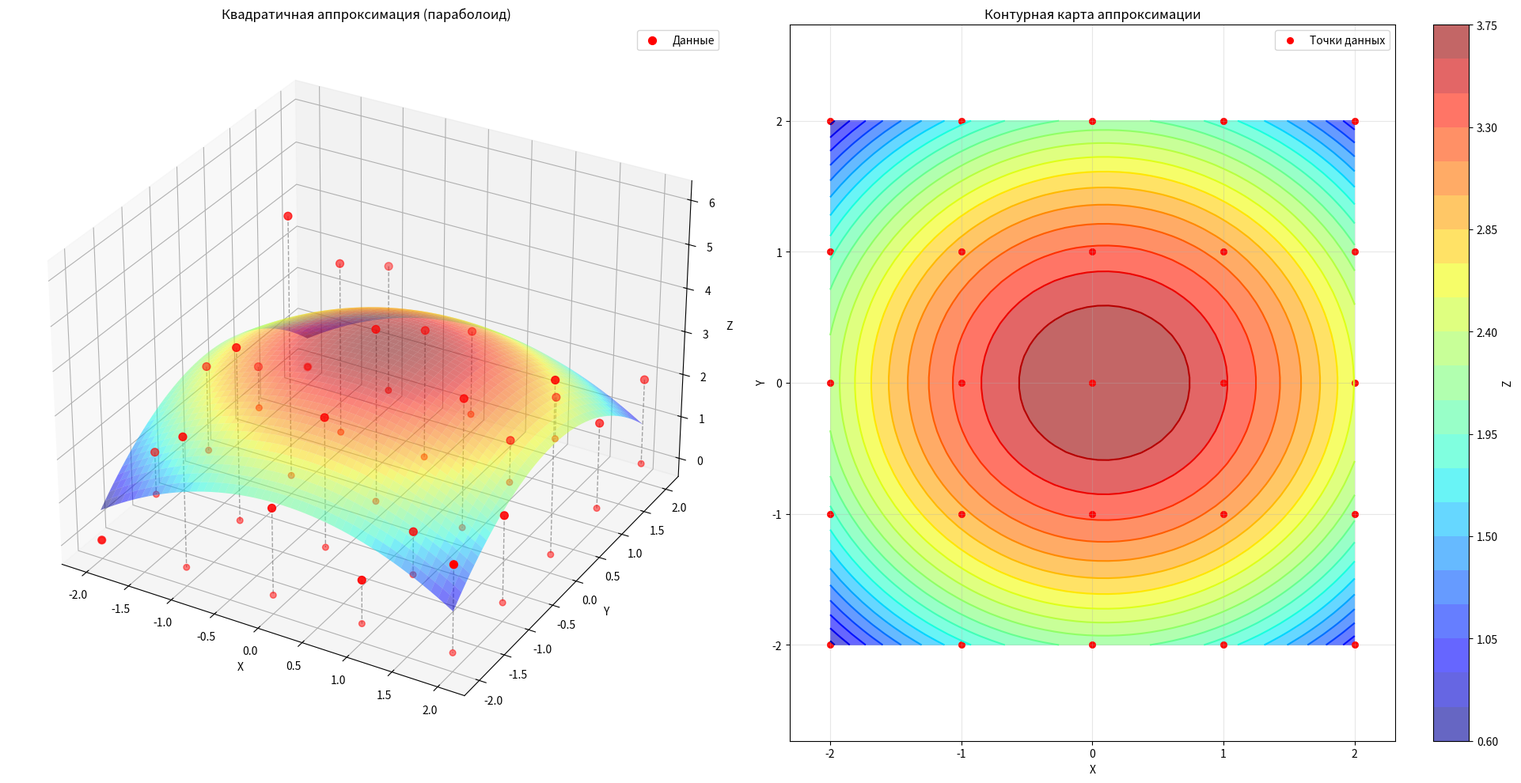

Reproduce this figure in Python.
import numpy as np
import matplotlib.pyplot as plt

# Пример данных
x = np.array([
    -2, -1, 0, 1, 2, 
    -2, -1, 0, 1, 2, 
    -2, -1, 0, 1, 2, 
    -2, -1, 0, 1, 2, 
    -2, -1, 0, 1, 2])
y = np.array([
    -2, -2, -2, -2, -2, 
    -1, -1, -1, -1, -1, 
     0, 0, 0, 0, 0, 
     1, 1, 1, 1, 1, 
     2, 2, 2, 2, 2])
z = np.array([
    0, 3, 2, 1, 2, 
    1, 4, 3, 1, 2,
    2, 6, 4, 3, 4,
    1, 4, 3, 1, 2,
    0, 3, 2, 1, 2])

# Построение матрицы A
A = np.column_stack([
    x**2,      # a * x^2
    y**2,      # b * y^2
    x * y,     # c * x*y
    x,         # d * x
    y,         # e * y
    np.ones_like(x)  # f
])

# Решение МНК
w, residuals, rank, s = np.linalg.lstsq(A, z, rcond=None)
a, b, c, d, e, f = w
print(f"Аппроксимация: z = {a:.3f}*x² + {b:.3f}*y² + {c:.3f}*x*y + {d:.3f}*x + {e:.3f}*y + {f:.3f}")


fig = plt.figure(figsize=(20, 10))
ax1 = fig.add_subplot(121, projection='3d')

# Исходные точки
ax1.scatter(x, y, z, color='red', label='Данные', s=50)

# 🔽 Добавляем проекции на плоскость XY (z = min(z) или z = const)
z_floor = 0  # можно использовать z=0, или чуть ниже min(z)

# Вариант 1: Просто точки-проекции
ax1.scatter(x, y, z_floor, color='red', s=30, alpha=0.5, marker='o')

# Вариант 2: Вертикальные линии от точки до пола (как "ножки")
for i in range(len(x)):
    ax1.plot([x[i], x[i]], [y[i], y[i]], [z[i], z_floor], 
             color='gray', linestyle='--', linewidth=1, alpha=0.7)

# Аппроксимирующая поверхность (параболоид)
X, Y = np.meshgrid(
    np.linspace(x.min(), x.max(), 50),
    np.linspace(y.min(), y.max(), 50)
)
Z = a*X**2 + b*Y**2 + c*X*Y + d*X + e*Y + f

ax1.plot_surface(X, Y, Z, alpha=0.5, cmap='jet', edgecolor='none')

ax1.set_xlabel('X')
ax1.set_ylabel('Y')
ax1.set_zlabel('Z')
ax1.set_title('Квадратичная аппроксимация (параболоид)')
ax1.legend()

# --- Контурный график ---
ax2 = fig.add_subplot(122)
contour = ax2.contour(X, Y, Z, levels=20, cmap='jet')
contourf = ax2.contourf(X, Y, Z, levels=20, cmap='jet', alpha=0.6)
ax2.scatter(x, y, color='red', s=30, label='Точки данных')
fig.colorbar(contourf, ax=ax2, label='Z')

ax2.set_xlabel('X')
ax2.set_ylabel('Y')
ax2.set_title('Контурная карта аппроксимации')
ax2.grid(True, alpha=0.3)
ax2.axis('equal')  # одинаковый масштаб осей
ax2.legend()

plt.tight_layout()
plt.show()
